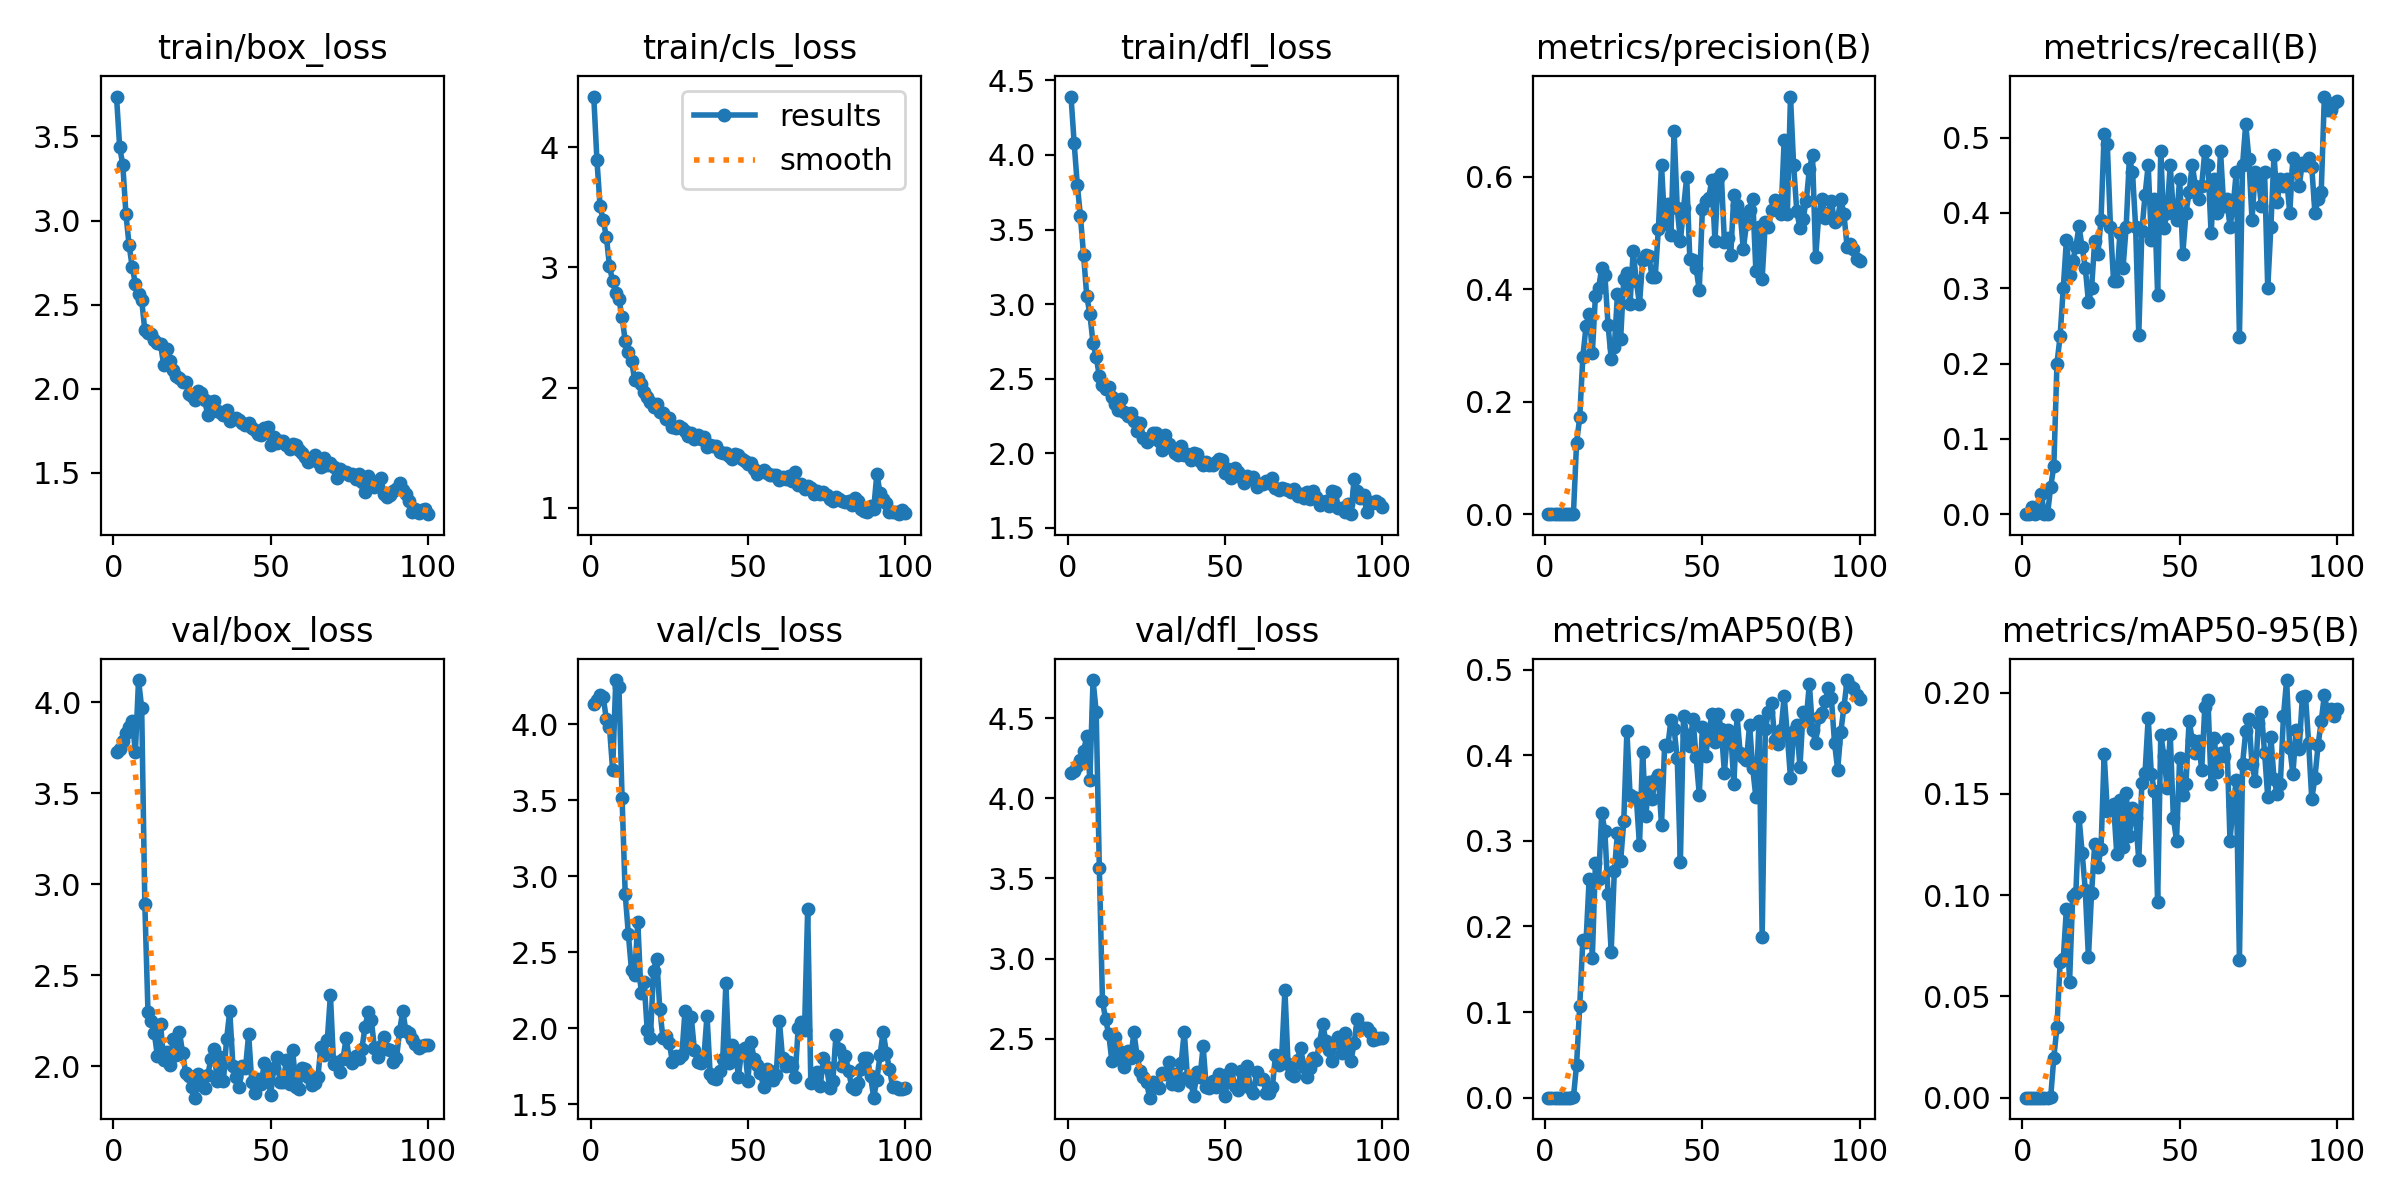

The table this chart was drawn from, first rows:
epoch, time, train/box_loss, train/cls_loss, train/dfl_loss, metrics/precision(B), metrics/recall(B), metrics/mAP50(B), metrics/mAP50-95(B), val/box_loss, val/cls_loss, val/dfl_loss, lr/pg0, lr/pg1, lr/pg2
1, 0.8486, 3.738, 4.42, 4.391, 0, 0, 0, 0, 3.728, 4.133, 4.158, 0.00022, 0.00022, 0.00022
2, 1.682, 3.438, 3.895, 4.079, 0, 0, 0, 0, 3.746, 4.157, 4.17, 0.0004554, 0.0004554, 0.0004554
3, 2.538, 3.332, 3.509, 3.799, 8e-05, 0.00909, 4e-05, 0, 3.789, 4.196, 4.199, 0.0006861, 0.0006861, 0.0006861
4, 3.369, 3.037, 3.39, 3.588, 0, 0, 0, 0, 3.831, 4.182, 4.238, 0.0009121, 0.0009121, 0.0009121
5, 4.197, 2.854, 3.256, 3.327, 8e-05, 0.00909, 4e-05, 0, 3.866, 4.033, 4.294, 0.001133, 0.001133, 0.001133
6, 5.017, 2.722, 3.01, 3.056, 0.00025, 0.02727, 0.00013, 3e-05, 3.9, 3.98, 4.388, 0.00135, 0.00135, 0.00135
7, 5.826, 2.624, 2.884, 2.932, 0, 0, 0, 0, 3.728, 3.699, 4.117, 0.001561, 0.001561, 0.001561
8, 6.574, 2.565, 2.789, 2.739, 0, 0, 0, 0, 4.123, 4.292, 4.737, 0.001768, 0.001768, 0.001768
9, 7.284, 2.528, 2.734, 2.646, 0.00081, 0.03636, 0.00043, 0.00019, 3.97, 4.249, 4.54, 0.001842, 0.001842, 0.001842
10, 8.084, 2.347, 2.588, 2.517, 0.1269, 0.06364, 0.03867, 0.01983, 2.892, 3.514, 3.566, 0.001822, 0.001822, 0.001822
11, 8.9, 2.331, 2.386, 2.457, 0.172, 0.2, 0.1071, 0.03501, 2.299, 2.881, 2.737, 0.001802, 0.001802, 0.001802
12, 9.749, 2.326, 2.3, 2.433, 0.28, 0.2369, 0.1847, 0.06702, 2.251, 2.617, 2.621, 0.001782, 0.001782, 0.001782
13, 10.55, 2.291, 2.223, 2.447, 0.3341, 0.3, 0.1819, 0.0683, 2.184, 2.38, 2.528, 0.001762, 0.001762, 0.001762
14, 11.36, 2.271, 2.067, 2.375, 0.3563, 0.3636, 0.2554, 0.09335, 2.057, 2.351, 2.359, 0.001743, 0.001743, 0.001743
15, 12.17, 2.265, 2.079, 2.334, 0.2857, 0.3182, 0.1627, 0.05704, 2.232, 2.698, 2.513, 0.001723, 0.001723, 0.001723
16, 12.94, 2.139, 2.026, 2.288, 0.3888, 0.3364, 0.2744, 0.09959, 2.033, 2.234, 2.374, 0.001703, 0.001703, 0.001703
17, 13.76, 2.234, 1.964, 2.367, 0.4018, 0.3545, 0.2551, 0.1009, 2.079, 2.305, 2.421, 0.001683, 0.001683, 0.001683
18, 14.58, 2.165, 1.924, 2.278, 0.4378, 0.3822, 0.3327, 0.1387, 2.006, 1.986, 2.327, 0.001663, 0.001663, 0.001663
19, 15.38, 2.113, 1.877, 2.252, 0.426, 0.3545, 0.3109, 0.1209, 2.153, 1.934, 2.424, 0.001644, 0.001644, 0.001644
20, 16.09, 2.074, 1.837, 2.271, 0.3367, 0.3273, 0.2381, 0.1025, 2.062, 2.379, 2.381, 0.001624, 0.001624, 0.001624
21, 16.81, 2.064, 1.86, 2.218, 0.2767, 0.2818, 0.1704, 0.06927, 2.191, 2.458, 2.542, 0.001604, 0.001604, 0.001604
22, 17.51, 2.038, 1.8, 2.149, 0.2968, 0.3, 0.2646, 0.1011, 2.074, 2.125, 2.393, 0.001584, 0.001584, 0.001584
23, 18.22, 2.038, 1.793, 2.202, 0.3916, 0.3629, 0.3092, 0.1253, 1.961, 1.933, 2.299, 0.001564, 0.001564, 0.001564
24, 18.95, 1.968, 1.741, 2.101, 0.3111, 0.3449, 0.276, 0.114, 1.948, 1.948, 2.26, 0.001545, 0.001545, 0.001545
25, 19.68, 1.957, 1.748, 2.078, 0.4179, 0.3909, 0.3228, 0.1227, 1.884, 1.905, 2.23, 0.001525, 0.001525, 0.001525
26, 20.44, 1.93, 1.671, 2.097, 0.4286, 0.5047, 0.4283, 0.1696, 1.828, 1.778, 2.134, 0.001505, 0.001505, 0.001505
27, 21.27, 1.988, 1.666, 2.138, 0.3744, 0.4909, 0.3541, 0.1417, 1.957, 1.815, 2.231, 0.001485, 0.001485, 0.001485
28, 22.03, 1.972, 1.683, 2.138, 0.4673, 0.3818, 0.3518, 0.1431, 1.897, 1.802, 2.207, 0.001465, 0.001465, 0.001465
29, 22.79, 1.931, 1.663, 2.08, 0.4139, 0.3091, 0.3503, 0.1449, 1.883, 1.821, 2.197, 0.001446, 0.001446, 0.001446
30, 23.55, 1.844, 1.642, 2.02, 0.3731, 0.3091, 0.2949, 0.1205, 1.951, 2.115, 2.286, 0.001426, 0.001426, 0.001426
31, 24.29, 1.922, 1.6, 2.126, 0.4517, 0.3727, 0.404, 0.1468, 2.04, 1.88, 2.281, 0.001406, 0.001406, 0.001406
32, 25.05, 1.927, 1.621, 2.061, 0.4603, 0.3273, 0.3288, 0.1239, 2.093, 2.072, 2.356, 0.001386, 0.001386, 0.001386
33, 25.81, 1.868, 1.574, 2.033, 0.4588, 0.3818, 0.3683, 0.1506, 1.921, 1.854, 2.219, 0.001366, 0.001366, 0.001366
34, 26.58, 1.86, 1.607, 2.003, 0.4214, 0.4727, 0.3493, 0.129, 2.05, 1.781, 2.28, 0.001347, 0.001347, 0.001347
35, 27.34, 1.841, 1.575, 1.987, 0.4223, 0.4546, 0.3706, 0.1429, 1.922, 1.77, 2.212, 0.001327, 0.001327, 0.001327
36, 28.11, 1.872, 1.589, 2.049, 0.5069, 0.3818, 0.3764, 0.1381, 2.15, 1.803, 2.347, 0.001307, 0.001307, 0.001307
37, 28.87, 1.809, 1.511, 1.991, 0.621, 0.2384, 0.3185, 0.1174, 2.305, 2.083, 2.545, 0.001287, 0.001287, 0.001287
38, 29.64, 1.818, 1.524, 1.993, 0.5151, 0.3766, 0.4122, 0.1556, 2.005, 1.699, 2.264, 0.001267, 0.001267, 0.001267
39, 30.4, 1.823, 1.511, 1.956, 0.5509, 0.4238, 0.4107, 0.1605, 1.943, 1.672, 2.233, 0.001248, 0.001248, 0.001248
40, 31.2, 1.811, 1.513, 2.004, 0.4961, 0.4636, 0.4409, 0.1875, 1.885, 1.668, 2.147, 0.001228, 0.001228, 0.001228
41, 32.05, 1.797, 1.462, 1.997, 0.6806, 0.3636, 0.431, 0.1596, 2.001, 1.718, 2.295, 0.001208, 0.001208, 0.001208
42, 32.82, 1.784, 1.457, 1.95, 0.5442, 0.4182, 0.3965, 0.1513, 1.99, 1.797, 2.263, 0.001188, 0.001188, 0.001188
43, 33.57, 1.795, 1.457, 1.92, 0.4851, 0.2909, 0.2758, 0.09645, 2.176, 2.294, 2.453, 0.001168, 0.001168, 0.001168
44, 34.33, 1.767, 1.428, 1.943, 0.5437, 0.4818, 0.446, 0.1792, 1.915, 1.772, 2.199, 0.001149, 0.001149, 0.001149
45, 35.09, 1.753, 1.408, 1.922, 0.5989, 0.3801, 0.424, 0.1688, 1.853, 1.889, 2.192, 0.001129, 0.001129, 0.001129
46, 35.84, 1.73, 1.448, 1.919, 0.454, 0.4, 0.4108, 0.1531, 1.933, 1.85, 2.238, 0.001109, 0.001109, 0.001109
47, 36.6, 1.723, 1.444, 1.943, 0.4523, 0.4636, 0.4426, 0.1796, 1.902, 1.681, 2.202, 0.001089, 0.001089, 0.001089
48, 37.36, 1.765, 1.406, 1.962, 0.4369, 0.4, 0.3978, 0.1382, 2.02, 1.857, 2.283, 0.001069, 0.001069, 0.001069
49, 38.12, 1.769, 1.39, 1.955, 0.3987, 0.3909, 0.354, 0.1269, 1.969, 1.87, 2.259, 0.00105, 0.00105, 0.00105
50, 38.9, 1.665, 1.362, 1.868, 0.5428, 0.4455, 0.4329, 0.1679, 1.843, 1.655, 2.143, 0.00103, 0.00103, 0.00103
51, 39.67, 1.712, 1.377, 1.897, 0.5575, 0.3454, 0.3994, 0.1495, 1.992, 1.91, 2.284, 0.00101, 0.00101, 0.00101
52, 40.43, 1.679, 1.326, 1.837, 0.5614, 0.4, 0.4234, 0.1548, 2.051, 1.795, 2.31, 0.0009902, 0.0009902, 0.0009902
53, 41.19, 1.691, 1.278, 1.899, 0.595, 0.4273, 0.4484, 0.1862, 1.915, 1.76, 2.207, 0.0009704, 0.0009704, 0.0009704
54, 41.93, 1.69, 1.301, 1.873, 0.4854, 0.4636, 0.4149, 0.1766, 1.913, 1.704, 2.183, 0.0009506, 0.0009506, 0.0009506
55, 42.68, 1.666, 1.317, 1.841, 0.5976, 0.4364, 0.4481, 0.1703, 2.035, 1.614, 2.297, 0.0009308, 0.0009308, 0.0009308
56, 43.42, 1.638, 1.293, 1.801, 0.6054, 0.4182, 0.4302, 0.1762, 1.901, 1.729, 2.212, 0.000911, 0.000911, 0.000911
57, 44.16, 1.67, 1.277, 1.848, 0.4836, 0.4364, 0.3796, 0.1618, 2.091, 1.717, 2.333, 0.0008912, 0.0008912, 0.0008912
58, 44.9, 1.662, 1.27, 1.826, 0.4902, 0.4818, 0.4293, 0.193, 1.888, 1.656, 2.192, 0.0008714, 0.0008714, 0.0008714
59, 45.69, 1.635, 1.274, 1.844, 0.4607, 0.4636, 0.4259, 0.1964, 1.874, 1.692, 2.164, 0.0008516, 0.0008516, 0.0008516
60, 46.45, 1.619, 1.234, 1.777, 0.568, 0.3727, 0.3664, 0.1547, 1.99, 2.05, 2.291, 0.0008318, 0.0008318, 0.0008318
... 40 more rows
